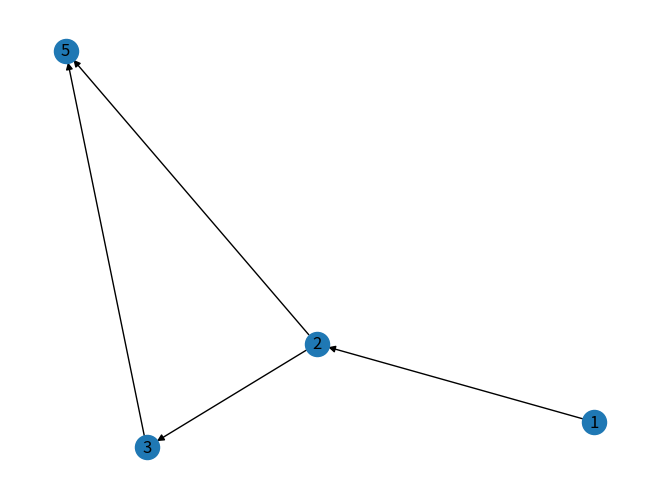

Source code (Python):
##########################################################
# Title: How to build graphs and subgraphs using networkx
# Author: Dr. Andreas Fischer
# Date: 9.7.2024
##########################################################

import networkx as nx
import matplotlib.pyplot as plt


# Create a Directed Graph (DiGraph):
#-----------------------------------

DG=nx.DiGraph()
DG.add_nodes_from([1,2,3,4,5])
DG.add_edges_from([(1,2),(2,3),(3,4),(2,3),(2,5),(3,5)])


# Determine nodes that can be reached with no more than 2 hops:
#--------------------------------------------------------------

path_lengths=nx.single_source_shortest_path_length(DG, source=1, cutoff=2)
#{1: 0, 2: 1, 3: 2, 5: 2}
nodes_within_2_hops=[node for node, length in path_lengths.items() if length <=2]
#[1, 2, 3, 5]


# Create subgraph based on these nodes:
#--------------------------------------

#connected_nodes=[1]+list(nx.neighbors(DG,1))
connected_nodes=nodes_within_2_hops
connected_nodes
subgraph=nx.DiGraph()
for node in connected_nodes:
  subgraph.add_node(node)

for node in connected_nodes:
  for neighbor in connected_nodes:
    if node != neighbor and DG.has_edge(node,neighbor):
      subgraph.add_edge(node,neighbor)


# Inspect results:
#-----------------

DG.nodes()
DG.edges()
subgraph.nodes()
subgraph.edges()

nx.draw(subgraph, with_labels=True)
plt.draw()
plt.savefig("networkx_sugraph.png")

#import pydot
#nx.nx_pydot.to_pydot(subgraph)
